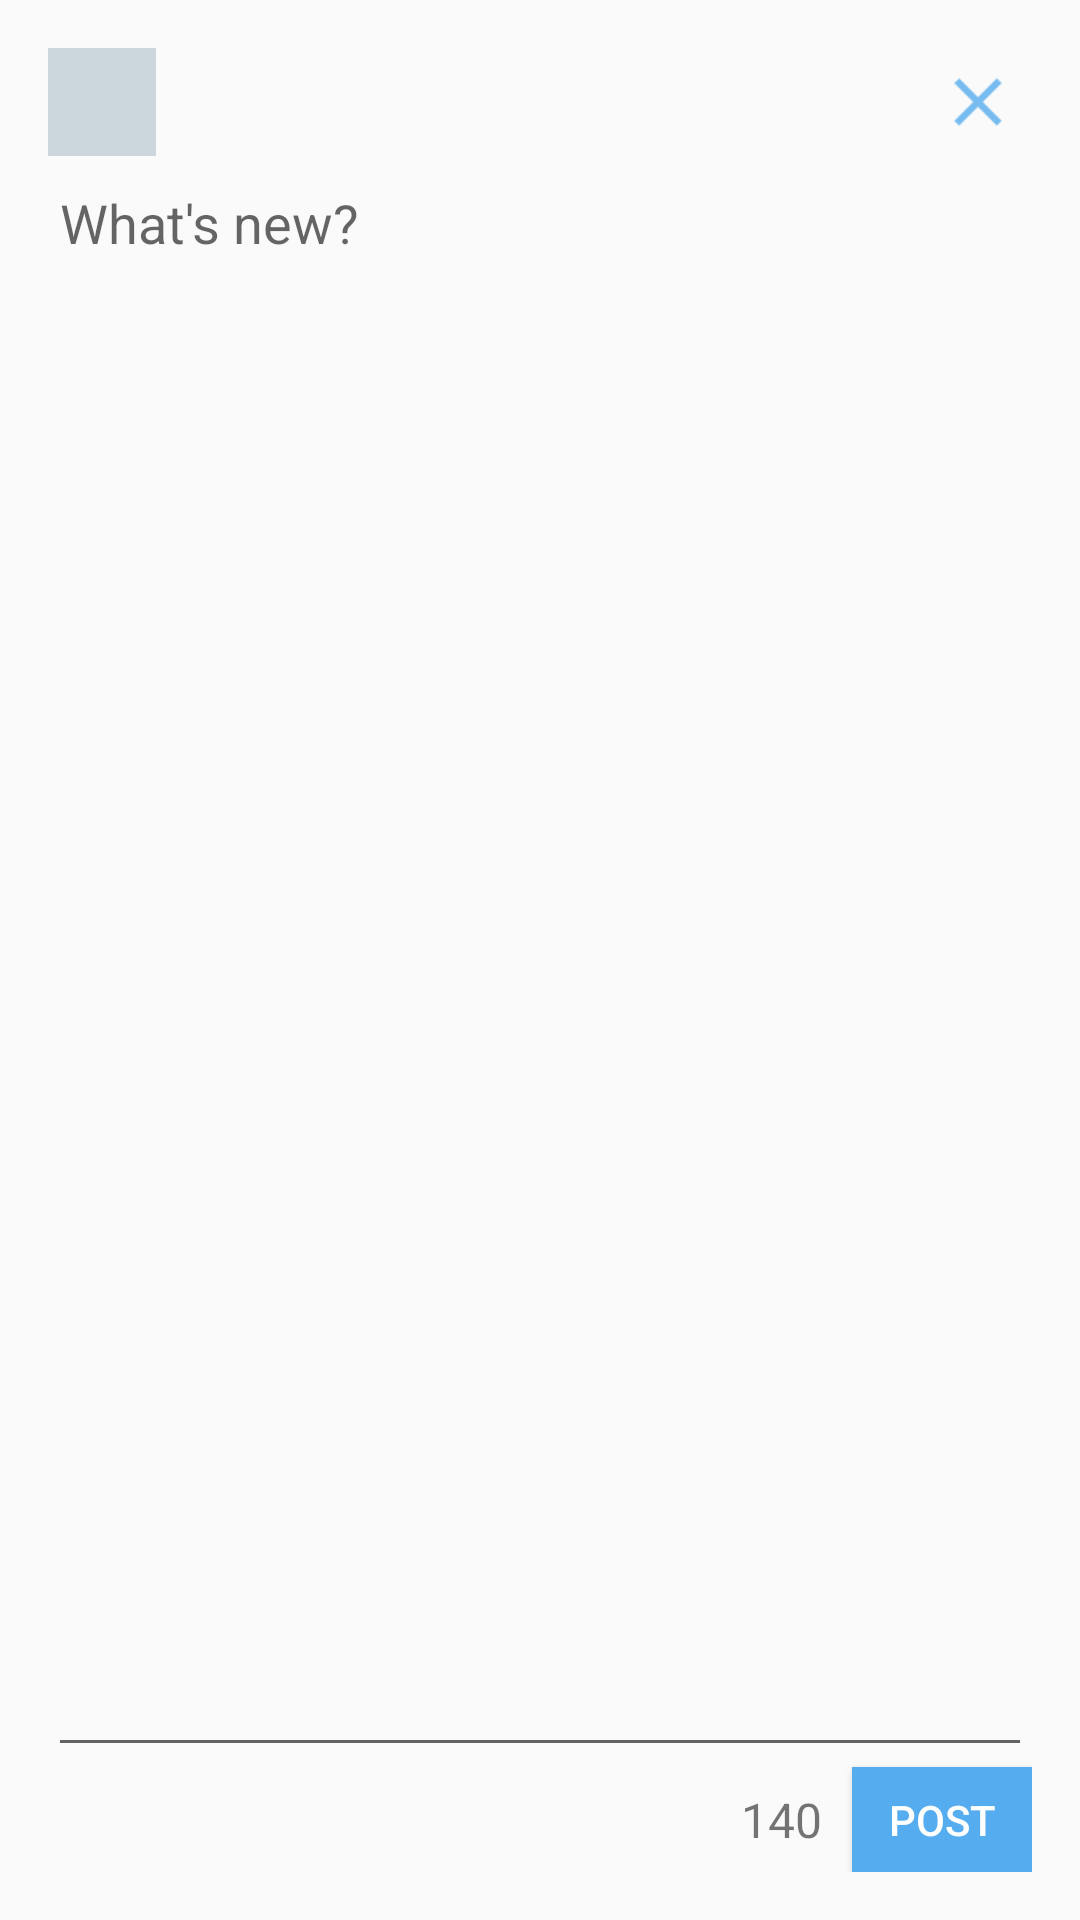

Here is an Android app screen rendered from its layout file. Give the layout XML and the strings, colors and styles it references.
<!-- AndroidManifest.xml: activity theme NoActionBar -->
<!-- res/layout/activity_compose_tweet.xml -->
<RelativeLayout xmlns:android="http://schemas.android.com/apk/res/android"
    xmlns:tools="http://schemas.android.com/tools" android:layout_width="match_parent"
    android:layout_height="match_parent"
    android:paddingBottom="@dimen/activity_vertical_margin"
    android:paddingLeft="@dimen/activity_horizontal_margin"
    android:paddingRight="@dimen/activity_horizontal_margin"
    android:paddingTop="@dimen/activity_vertical_margin"
    tools:context="com.codepath.apps.SimpleTwitterClient.Activities.ComposeTweetActivity">

    <ImageView
        android:layout_width="@dimen/compose_profile_photo_size"
        android:layout_height="@dimen/compose_profile_photo_size"
        android:id="@+id/composeProfilePhotoIv"
        android:background="@color/twitter_middle_gray"
        android:layout_alignParentTop="true"
        android:layout_alignParentLeft="true"
        android:layout_alignParentStart="true" />

    <ImageView
        android:layout_width="@dimen/compose_close_btn_size"
        android:layout_height="@dimen/compose_close_btn_size"
        android:id="@+id/composeCloseBtnIv"
        android:src="@drawable/ic_twitter_close_btn"
        android:layout_alignParentTop="true"
        android:layout_alignParentRight="true"
        android:layout_alignParentEnd="true" />

    <EditText
        android:layout_width="match_parent"
        android:layout_height="match_parent"
        android:hint="@string/compose_tweet_hint"
        android:gravity="top"
        android:id="@+id/composeContentEt"
        android:layout_below="@+id/composeProfilePhotoIv"
        android:layout_above="@+id/composeSubmitBtn"
        android:textColorLink="@color/twitter_blue"
        android:maxLength="@integer/twitter_compose_word_limit"/>

    <TextView
        android:layout_width="wrap_content"
        android:layout_height="wrap_content"
        android:id="@+id/composeRemainWordCountTv"
        android:text="@string/compose_remaining_word_count"
        android:layout_alignBottom="@+id/composeSubmitBtn"
        android:layout_toLeftOf="@+id/composeSubmitBtn"
        android:layout_toStartOf="@+id/composeSubmitBtn"
        android:textSize="@dimen/normal_text_size"
        android:layout_below="@+id/composeContentEt"
        android:gravity="center"
        android:layout_marginRight="@dimen/common_small_margin"/>

    <Button
        android:layout_width="60dp"
        android:layout_height="35dp"
        android:text="@string/compose_submit_btn_wording"
        android:background="@color/twitter_blue"
        android:textColor="@color/white"
        android:id="@+id/composeSubmitBtn"
        android:layout_alignRight="@+id/composeContentEt"
        android:layout_alignEnd="@+id/composeContentEt"
        android:layout_alignParentBottom="true" />

</RelativeLayout>
<!-- resources referenced by this layout -->
<resources>
  <color name="twitter_blue">#55acee</color>
  <color name="twitter_middle_gray">#ccd6dd</color>
  <dimen name="activity_horizontal_margin">16dp</dimen>
  <dimen name="activity_vertical_margin">16dp</dimen>
  <dimen name="common_small_margin">10dp</dimen>
  <dimen name="compose_close_btn_size">36dp</dimen>
  <dimen name="compose_profile_photo_size">36dp</dimen>
  <dimen name="normal_text_size">16sp</dimen>
  <!-- drawable ic_twitter_close_btn: png bitmap (drawable-mdpi, 236 bytes) -->
  <integer name="twitter_compose_word_limit">140</integer>
  <string name="compose_remaining_word_count">140</string>
  <string name="compose_submit_btn_wording">Post</string>
  <string name="compose_tweet_hint">What\'s new?</string>
  <style name="NoActionBar" parent="Theme.AppCompat.Light.NoActionBar">
          <item name="android:windowActionBar">false</item>
          <item name="android:windowNoTitle">true</item>
      </style>
  <!-- not gathered from this repository: default colours our renderer supplied (Android Studio template values) -->
  <color name="white">#FFFFFFFF</color>
</resources>
